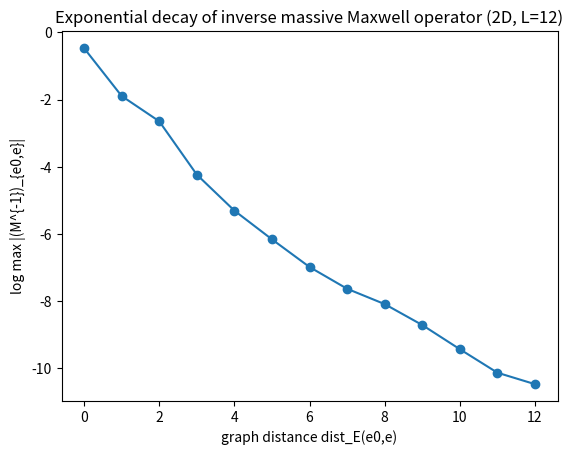

Source code (Python):
#!/usr/bin/env python3
# Sanity-check: exponential decay of the inverse massive Maxwell operator on a 2D periodic lattice.
#
# This is NOT part of the manuscript's proofs; it is a numerical illustration of the deterministic
# Green-kernel decay statements (Combes–Thomas / Davies bounds) for operators of the form
#   M = m^2 I + alpha d1^* d1
# acting on link 1-cochains.

import math
from collections import defaultdict, deque
import numpy as np
import matplotlib.pyplot as plt


def build_d1(L: int):
    'Exterior derivative d1: C^1 -> C^2 for a 2D periodic LxL lattice (Z_L^2).'
    d = 2
    edge_index = {}
    idx = 0
    for x in range(L):
        for y in range(L):
            for mu in range(d):
                edge_index[(x, y, mu)] = idx
                idx += 1
    nE = idx

    plaquettes = [(x, y) for x in range(L) for y in range(L)]
    nP = len(plaquettes)

    d1 = np.zeros((nP, nE), dtype=int)

    for p_idx, (x, y) in enumerate(plaquettes):
        # Oriented boundary of plaquette with basepoint (x,y), directions (0,1)
        d1[p_idx, edge_index[(x, y, 0)]] = 1
        d1[p_idx, edge_index[((x + 1) % L, y, 1)]] = 1
        d1[p_idx, edge_index[(x, (y + 1) % L, 0)]] = -1
        d1[p_idx, edge_index[(x, y, 1)]] = -1

    return d1, edge_index


def inverse_decay_data(L: int, m2: float = 1.0, alpha: float = 1.0):
    d1, edge_index = build_d1(L)
    nP, nE = d1.shape

    K = (d1.T @ d1).astype(float)  # d1^* d1 on edges (with standard inner product)
    M = m2 * np.eye(nE) + alpha * K
    G = np.linalg.inv(M)

    # Choose a reference edge e0=(0,0,0)
    i0 = edge_index[(0, 0, 0)]

    # Build adjacency graph from nonzero off-diagonal entries of K (finite-range couplings)
    adj = [set() for _ in range(nE)]
    for i in range(nE):
        nz = np.nonzero(K[i])[0]
        for j in nz:
            if j != i:
                adj[i].add(j)

    # Graph distances dist_E from i0
    dist = [-1] * nE
    dist[i0] = 0
    q = deque([i0])
    while q:
        i = q.popleft()
        for j in adj[i]:
            if dist[j] == -1:
                dist[j] = dist[i] + 1
                q.append(j)

    max_by = defaultdict(float)
    mean_by = defaultdict(float)
    count_by = defaultdict(int)

    for j in range(nE):
        r = dist[j]
        v = abs(G[i0, j])
        if v > max_by[r]:
            max_by[r] = v
        mean_by[r] += v
        count_by[r] += 1

    for r in list(mean_by.keys()):
        mean_by[r] /= count_by[r]

    # A crude Combes–Thomas style lower bound for the decay exponent
    off_row_sums = np.sum(np.abs(alpha * K), axis=1) - np.abs(np.diag(alpha * K))
    nu = float(np.max(off_row_sums))
    eta_bound = math.log(1.0 + m2 / nu)

    # Fit an empirical exponential rate from dist=1..min(10,maxdist)
    maxdist = max(max_by.keys())
    fit_max = min(10, maxdist)
    xs = np.array([r for r in range(1, fit_max + 1)], dtype=float)
    ys = np.array([math.log(max_by[int(r)]) for r in xs], dtype=float)
    slope, intercept = np.polyfit(xs, ys, 1)

    return max_by, mean_by, count_by, eta_bound, nu, slope, intercept


def main():
    L = 12
    m2 = 1.0
    alpha = 1.0

    max_by, mean_by, count_by, eta_bound, nu, slope, intercept = inverse_decay_data(L, m2=m2, alpha=alpha)

    print(f"L={L}, m^2={m2}, alpha={alpha}")
    print(f"nu (max off-diagonal row sum of alpha*d1^*d1) = {nu:.6f}")
    print(f"Combes–Thomas-style exponent lower bound: eta >= log(1+m/nu) = {eta_bound:.6f}")
    print(f"Empirical fit (log max|G| ~ a + b*dist) over dist=1..10: b = {slope:.6f}")

    print("\n dist | max_abs | mean_abs | count")
    print("----------------------------------")
    for r in sorted(max_by.keys()):
        print(f"{r:5d} | {max_by[r]:.3e} | {mean_by[r]:.3e} | {count_by[r]:5d}")

    # Plot
    dists = np.array(sorted(max_by.keys()))
    vals = np.array([max_by[int(r)] for r in dists])
    plt.figure()
    plt.plot(dists, np.log(vals), marker="o")
    plt.xlabel("graph distance dist_E(e0,e)")
    plt.ylabel("log max |(M^{-1})_{e0,e}|")
    plt.title(f"Exponential decay of inverse massive Maxwell operator (2D, L={L})")
    plt.savefig("maxwell_inverse_decay_L12_d2.png", dpi=200, bbox_inches="tight")


if __name__ == "__main__":
    main()
